5-way image classification set "dataset" from GitHub (mohammed761/ai-property-triage); label vocabulary: bathroom, bedroom, exterior, kitchen, living room.

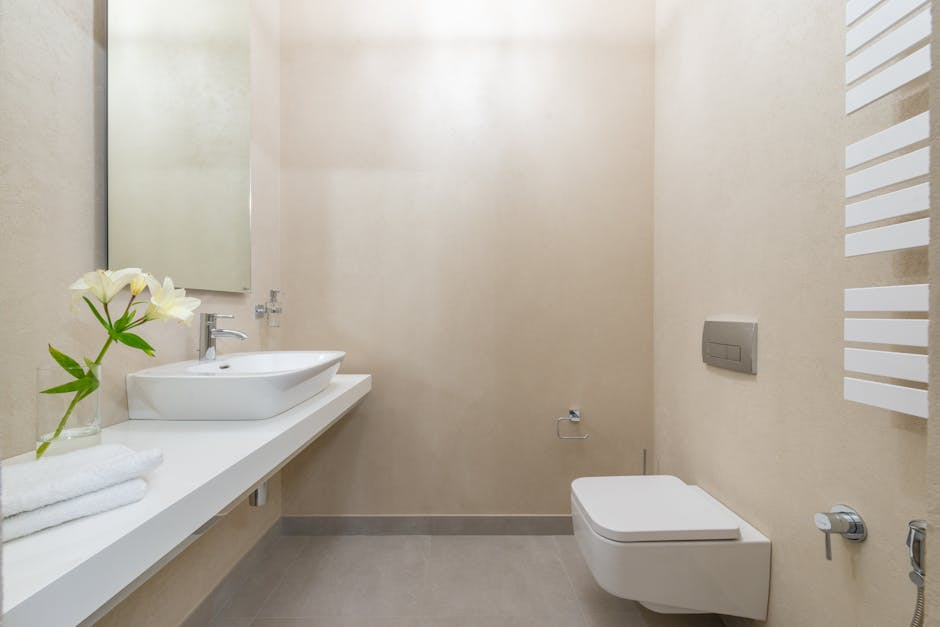
Label: bathroom

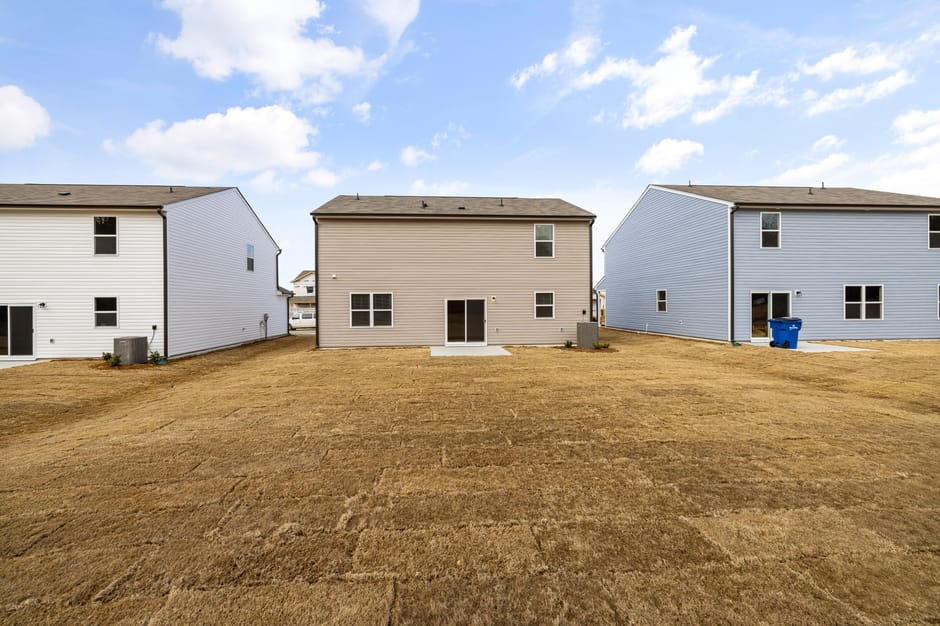
Label: exterior

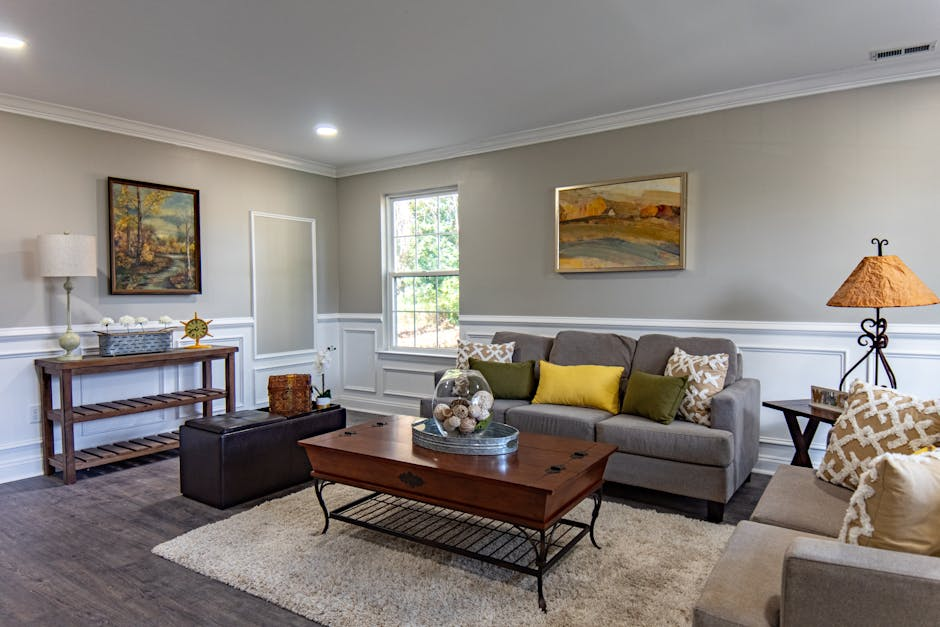
Label: living room

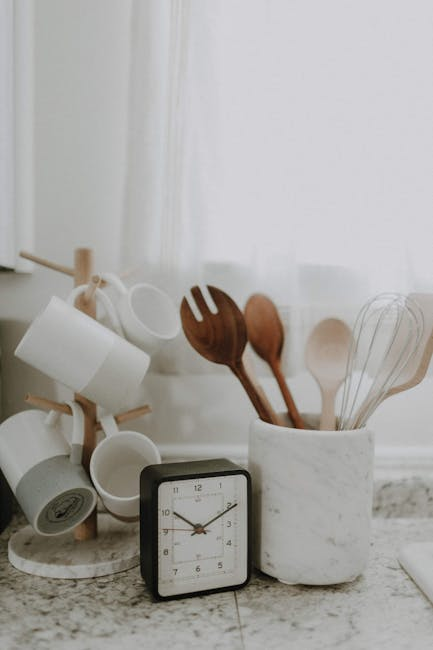
Label: kitchen

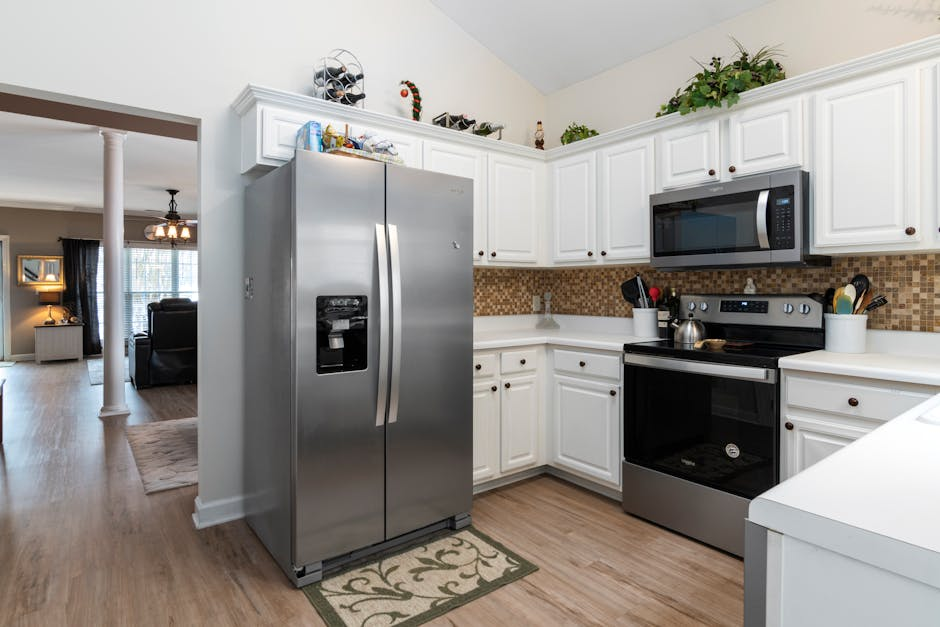
Label: kitchen

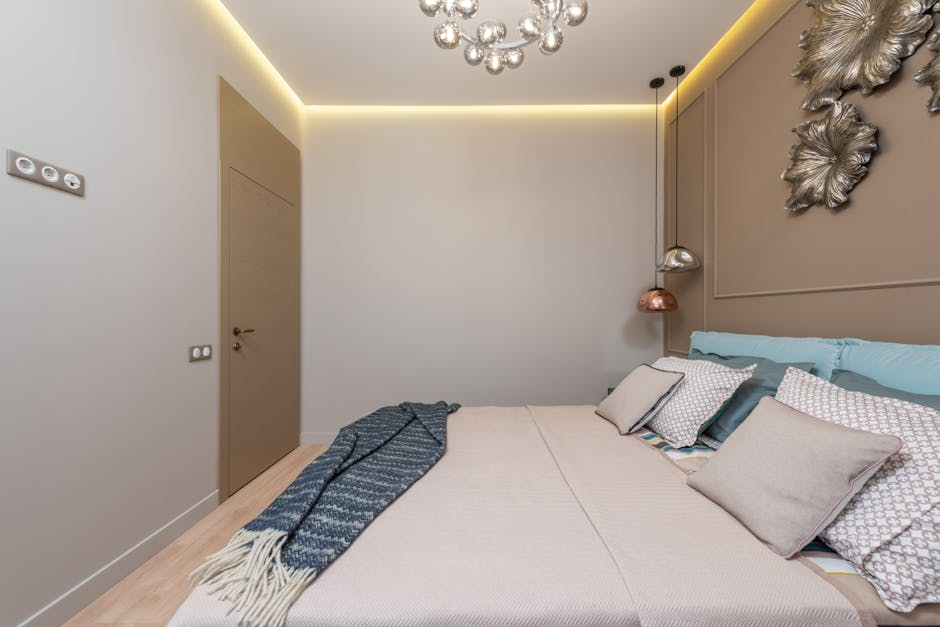
Label: bedroom
